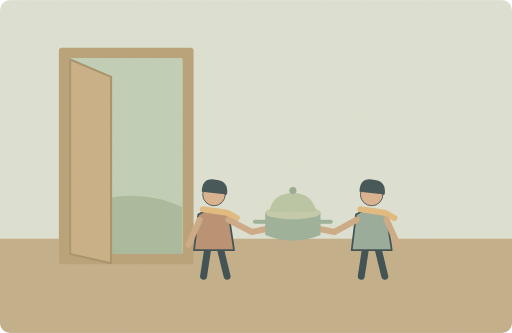
t = 0.00 s
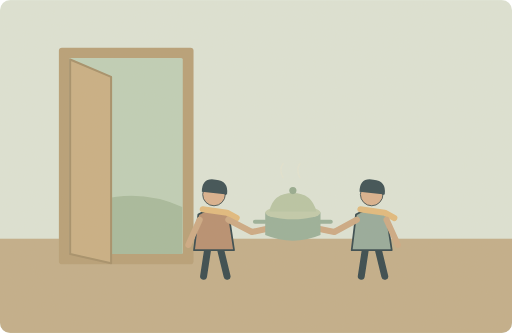
t = 1.25 s
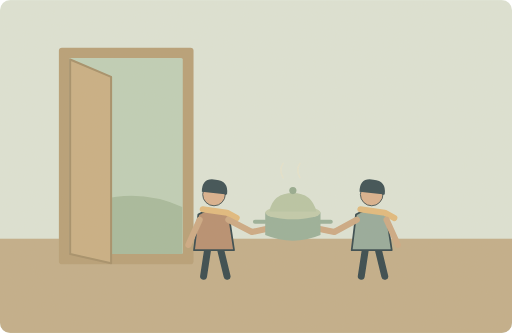
t = 3.75 s
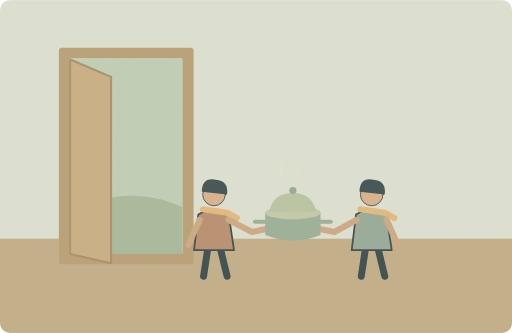
t = 5.00 s
t = 6.25 s: frame unchanged from t = 3.75 s, image omitted
t = 8.75 s: frame unchanged from t = 1.25 s, image omitted

The animated SVG that drew these frames (rendered in a browser with its animation timeline set to each time). Animation: 1 SMIL element (animate=1); one cycle of 10.00 s, repeats indefinitely.

<svg xmlns="http://www.w3.org/2000/svg" width="1000" height="650" viewBox="0 0 1000 650" role="img" aria-labelledby="title desc"><title id="title">单词小故事</title><desc id="desc">We visited our neighbours and shared some homemade soup.</desc><metadata>{"wordId": "visit", "dailyExample": "We visited our neighbours and shared some homemade soup.", "source": "https://github.com/go1app/word-atlas/blob/main/public/atlas/entries/4.json", "attribution": "Word Atlas contributors — CC BY 4.0", "license": "https://creativecommons.org/licenses/by/4.0/", "changes": "New original vector animation interpreting the daily example.", "durationSeconds": 10}</metadata><defs><clipPath id="frame"><rect width="1000" height="650" rx="20"/></clipPath><filter id="paper"><feTurbulence type="fractalNoise" baseFrequency=".74" numOctaves="3" stitchTiles="stitch"/><feColorMatrix type="saturate" values="0"/><feComponentTransfer><feFuncA type="linear" slope=".065"/></feComponentTransfer><feBlend in="SourceGraphic" mode="soft-light"/></filter><filter id="glow" x="-100%" y="-100%" width="300%" height="300%"><feGaussianBlur stdDeviation="8"/></filter></defs><g clip-path="url(#frame)"><rect x="0" y="0" width="1000" height="650" rx="0" fill="#dce4d7" /><rect x="0" y="466" width="1000" height="184" rx="0" fill="#c0ac88" /><rect x="115" y="93" width="263" height="423" rx="6" fill="#b59c74" /><rect x="135" y="113" width="222" height="383" rx="3" fill="#bdcfb7" /><path d="M137 414Q247 356 356 404V496H137Z" fill="#a4b99b" stroke="none" stroke-width="2" stroke-linecap="round" stroke-linejoin="round" /><path d="M137 116L217 150V514L137 496Z" fill="#c7ad82" stroke="#a28c66" stroke-width="4" stroke-linecap="round" stroke-linejoin="round" /><g transform="translate(418 434) scale(1.7)" stroke="#2c4148" stroke-linecap="round" stroke-linejoin="round"><path d="M-7 29L-12 62M7 29L15 62" fill="none" stroke="#2c4148" stroke-width="8" stroke-linecap="round" stroke-linejoin="round" /><path d="M-18 -9Q0 -20 17 -8L23 32H-23Z" fill="#b58b6d" stroke="#2c4148" stroke-width="2" stroke-linecap="round" stroke-linejoin="round" /><circle cx="0" cy="-32" r="13" fill="#d9af8c" /><path d="M-14 -35Q-14 -52 2 -49Q17 -48 15 -32Z" fill="#32474e" stroke="none" stroke-width="2" stroke-linecap="round" stroke-linejoin="round" /><path d="M-13 -15L15 -11 26 -5" fill="none" stroke="#e1b97b" stroke-width="7" stroke-linecap="round" stroke-linejoin="round" /></g><g transform="translate(726 434) scale(1.7)" stroke="#2c4148" stroke-linecap="round" stroke-linejoin="round"><path d="M-7 29L-12 62M7 29L15 62" fill="none" stroke="#2c4148" stroke-width="8" stroke-linecap="round" stroke-linejoin="round" /><path d="M-18 -9Q0 -20 17 -8L23 32H-23Z" fill="#92a89a" stroke="#2c4148" stroke-width="2" stroke-linecap="round" stroke-linejoin="round" /><circle cx="0" cy="-32" r="13" fill="#d9af8c" /><path d="M-14 -35Q-14 -52 2 -49Q17 -48 15 -32Z" fill="#32474e" stroke="none" stroke-width="2" stroke-linecap="round" stroke-linejoin="round" /><path d="M-13 -15L15 -11 26 -5" fill="none" stroke="#e1b97b" stroke-width="7" stroke-linecap="round" stroke-linejoin="round" /></g><path d="M390 429L368 478M446 429L492 453 529 445M697 429L653 453 615 445M755 429L777 478" fill="none" stroke="#cba782" stroke-width="12" stroke-linecap="round" stroke-linejoin="round" /><path d="M518 415H626V459Q572 481 518 459Z" fill="#96ae98" stroke="none" stroke-width="2" stroke-linecap="round" stroke-linejoin="round" /><ellipse cx="572" cy="415" rx="54" ry="13" fill="#bfcaab"/><path d="M518 433H498M625 433H646" fill="none" stroke="#96ae98" stroke-width="8" stroke-linecap="round" stroke-linejoin="round" /><path d="M526 413Q533 377 572 377Q609 377 618 413Z" fill="#b6c4a4" stroke="none" stroke-width="2" stroke-linecap="round" stroke-linejoin="round" /><circle cx="572" cy="372" r="7" fill="#91a88d" /><g><animate attributeName="opacity" values=".15;.65;.15" keyTimes="0;.5;1" dur="10s" repeatCount="indefinite"/><path d="M553 347q-9 -15 0 -28M586 347q-9 -15 0 -28" fill="none" stroke="#eee5c9" stroke-width="3" stroke-linecap="round" stroke-linejoin="round" /></g><rect width="1000" height="650" fill="#ddc8a0" opacity=".14" filter="url(#paper)" pointer-events="none"/></g></svg>
